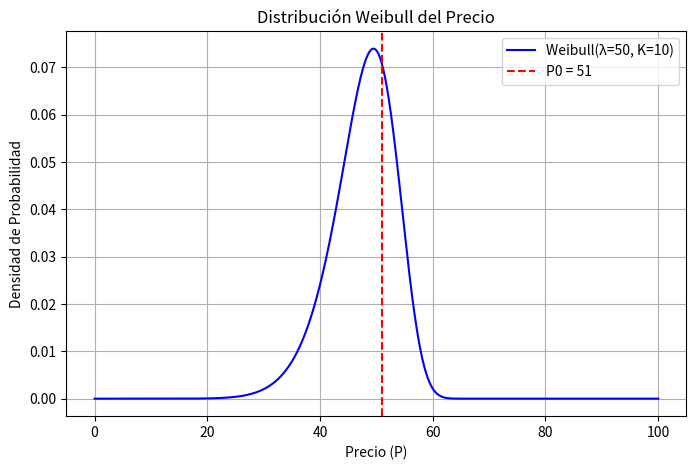

Source code (Python):

import numpy as np
import matplotlib.pyplot as plt
from scipy.stats import weibull_min
#
# Parámetros de la distribución Weibull
lambda_ = 50  # Escala

k = 10  # Forma
P0 = 51  # Precio de referencia

# Generar valores de la distribución
x = np.linspace(0, 100, 1000)  # Rango de valores
pdf = weibull_min.pdf(x, k, scale=lambda_)

# Graficar la distribución
plt.figure(figsize=(8, 5))
plt.plot(x, pdf, label=f'Weibull(λ={lambda_}, K={k})', color='blue')
plt.axvline(P0, color='red', linestyle='--', label=f'P0 = {P0}')
plt.xlabel('Precio (P)')
plt.ylabel('Densidad de Probabilidad')
plt.title('Distribución Weibull del Precio')
plt.legend()
plt.grid()
plt.show()